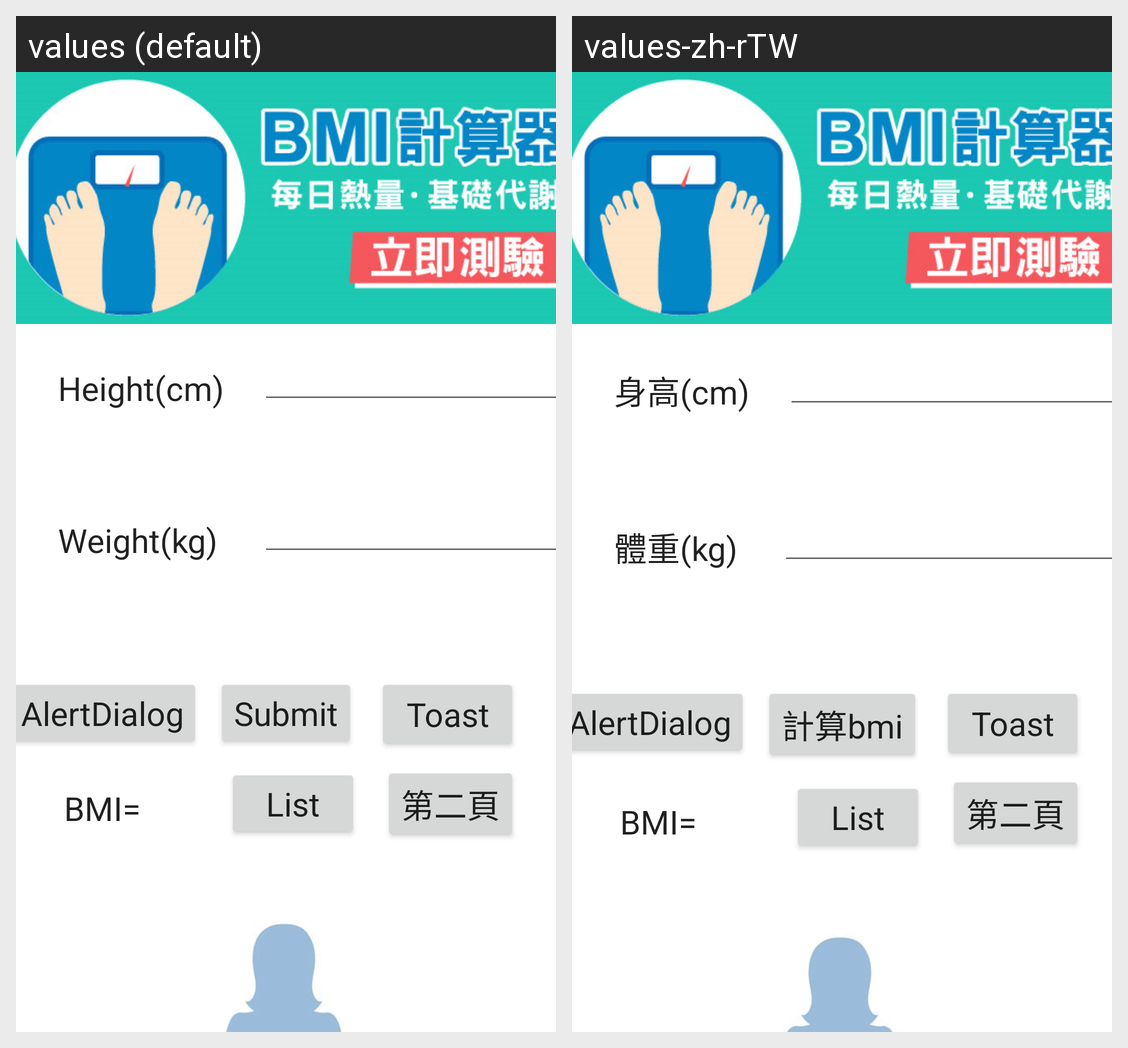

Translations of the strings shown on this Android screen, per locale in the grid:
Android screen res/layout/activity_main.xml rendered under 2 locales, left to right: values (default), values-zh-rTW. Device: Nexus 5 (rendered at 1080×1920; each locale shown at half size, 540×960, under a caption strip naming it); theme Theme.Testbmi.
Strings drawn on this screen, with the default value and each locale's value (text and hints the layout hard-codes, and strings that could not be matched under every locale, appear in the picture but are not listed):

weight
  values: Weight(kg)
  values-zh-rTW: 體重(kg)

height
  values: Height(cm)
  values-zh-rTW: 身高(cm)

Submit
  values: Submit
  values-zh-rTW: 計算bmi
